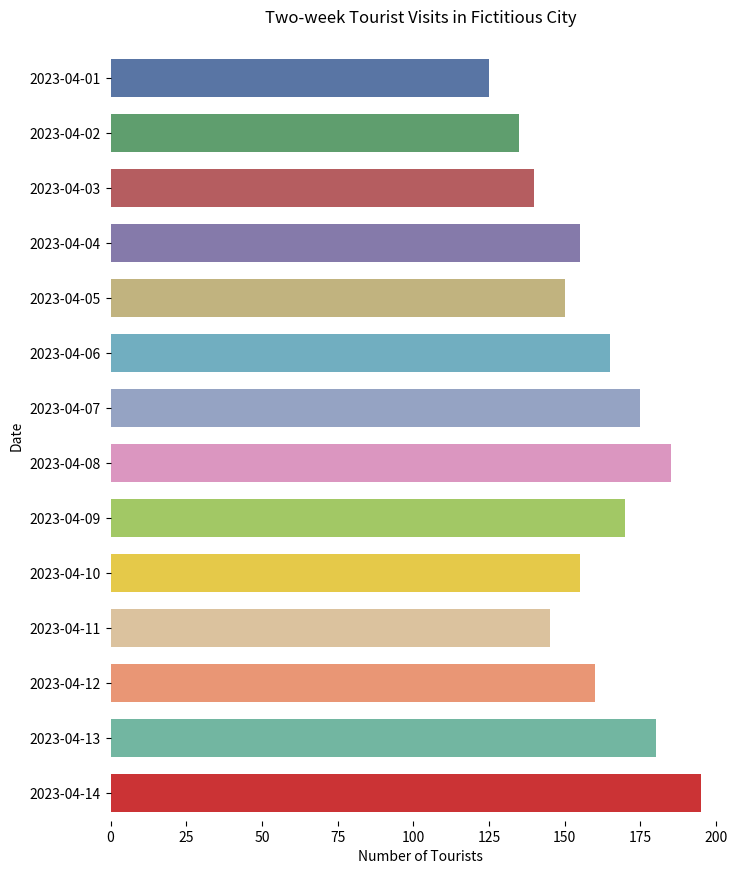

Python code for this plot:

import seaborn as sns
import pandas as pd
import matplotlib.pyplot as plt

data = {
    'Date': ['2023-04-01', '2023-04-02', '2023-04-03', '2023-04-04', 
             '2023-04-05', '2023-04-06', '2023-04-07', '2023-04-08', 
             '2023-04-09', '2023-04-10', '2023-04-11', '2023-04-12', 
             '2023-04-13', '2023-04-14'],
    'Number of Tourists': [125, 135, 140, 155, 150, 165, 175, 185, 170, 155, 145, 160, 180, 195]
}

df = pd.DataFrame(data)

plt.figure(figsize=(8, 10))
sns.barplot(y='Date', x='Number of Tourists', data=df,
            palette=['#4c72b0', '#55a868', '#c44e52', '#8172b2',
                     '#ccb974', '#64b5cd', '#8da0cb', '#e78ac3',
                     '#a6d854', '#ffd92f', '#e5c494', '#fc8d62',
                     '#66c2a5', '#e41a1c'],
            width=0.7,
            orient='h')

plt.ylabel('Date')
plt.xlabel('Number of Tourists')
plt.title('Two-week Tourist Visits in Fictitious City', pad=20)
sns.despine(left=True, bottom=True)

plt.show()
